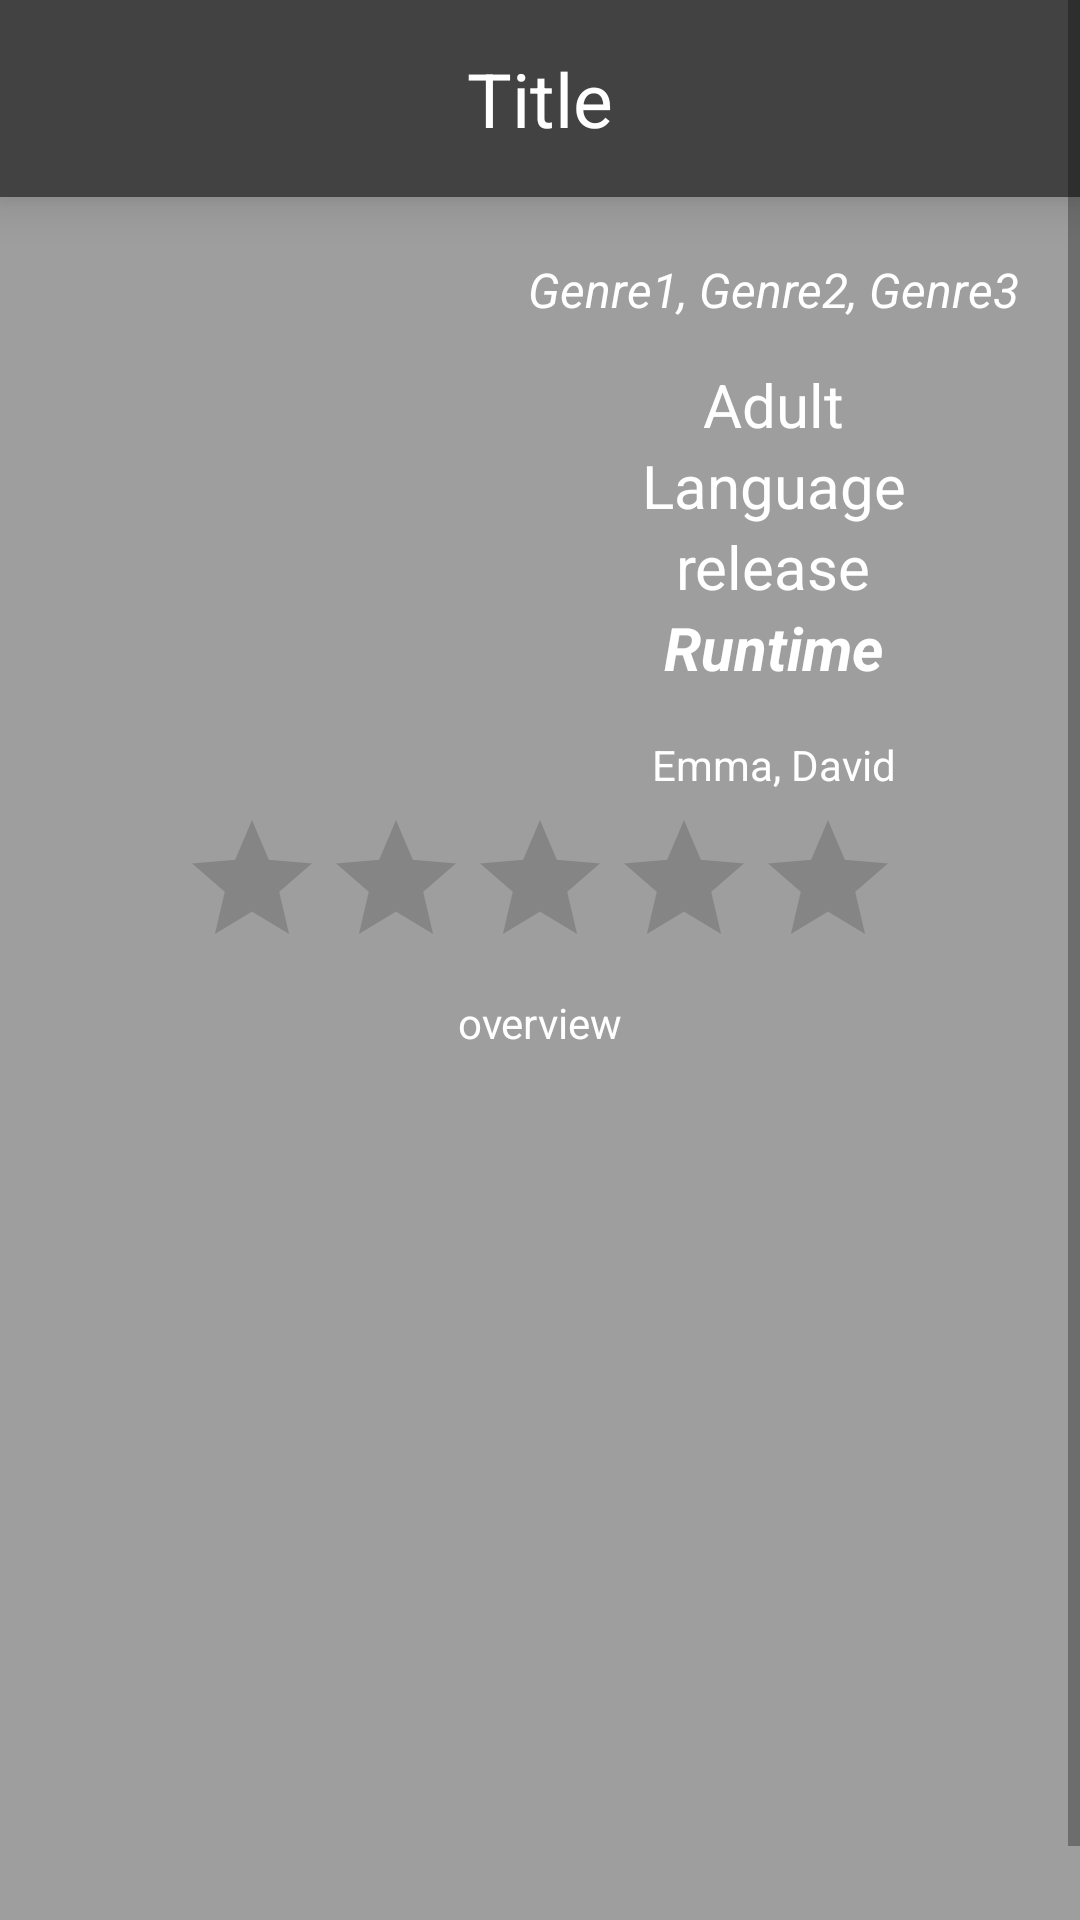

Reconstruct the res/layout file that produces this screen, plus the resources it refers to.
<!-- AndroidManifest.xml: application theme AppTheme -->
<!-- res/layout/detail_view.xml -->
<?xml version="1.0" encoding="utf-8"?>
<ScrollView
    xmlns:android="http://schemas.android.com/apk/res/android"
    xmlns:card_view="http://schemas.android.com/apk/res-auto"
    android:layout_width="match_parent"
    android:layout_height="match_parent">
<LinearLayout xmlns:android="http://schemas.android.com/apk/res/android"
    xmlns:card_view="http://schemas.android.com/apk/res-auto"
    android:orientation="vertical"
    android:layout_width="match_parent"
    android:layout_height="match_parent">

    <android.support.v7.widget.Toolbar
        android:id="@+id/toolbar"
        android:layout_width="match_parent"
        android:layout_height="wrap_content"
        android:elevation="10dp"
        android:background="@color/colorPrimary"
        android:weightSum="1">

        <TextView
            android:id="@+id/detail_movie_title"
            android:layout_width="match_parent"
            android:layout_height="wrap_content"
            android:layout_centerHorizontal="true"
            android:layout_margin="16dp"
            android:gravity="center"
            android:text="Title"
            android:textColor="@color/detail_title"
            android:textSize="25sp" />

    </android.support.v7.widget.Toolbar>

    <LinearLayout
        android:layout_width="match_parent"
        android:layout_height="600dp"
        android:orientation="vertical"
        android:background="@color/colorAccent">

    <LinearLayout
        android:layout_width="match_parent"
        android:layout_height="wrap_content"
        android:orientation="horizontal"
        android:weightSum="1"
        android:clipToPadding="false">

    <android.support.v7.widget.CardView
        android:layout_width="0dp"
        android:layout_height="wrap_content"
        android:layout_margin="10dp"
        card_view:cardElevation="@dimen/activity_horizontal_margin"
        android:layout_weight=".4"
        >
        <ImageView
            android:id="@+id/image_view_detail"
            android:layout_width="match_parent"
            android:layout_height="match_parent"
            android:src="@mipmap/ic_launcher"
            android:scaleType="fitXY"
            android:background="@color/colorAccent"/>

    </android.support.v7.widget.CardView>

        <LinearLayout
          android:layout_width="0dp"
          android:layout_height="wrap_content"
          android:orientation="vertical"
          android:layout_marginTop="20dp"
          android:layout_weight=".6">

          <TextView
              android:layout_width="wrap_content"
              android:layout_height="wrap_content"
              android:id="@+id/genre1"
              android:layout_gravity="center"
              android:layout_marginBottom="14dp"
              android:text="Genre1, Genre2, Genre3"
              android:textColor="@color/detail_title"
              android:textSize="16sp"
              android:textStyle="italic"/>

    <TextView
        android:layout_width="wrap_content"
        android:layout_height="wrap_content"
        android:id="@+id/detail_adult"
        android:layout_gravity="center"
        android:text="Adult"
        android:textColor="@color/detail_title"
        android:textSize="20sp" />

    <TextView
        android:layout_width="wrap_content"
        android:layout_height="wrap_content"
        android:text="Language"
        android:id="@+id/detail_lang"
        android:layout_gravity="center"
        android:textColor="@color/detail_title"
        android:textSize="20sp" />



    <TextView
        android:layout_width="wrap_content"
        android:layout_height="wrap_content"
        android:layout_gravity="center"
        android:text="release"
        android:id="@+id/detail_release"
        android:textColor="@color/detail_title"
        android:textSize="20sp"/>

    <TextView
        android:layout_width="wrap_content"
        android:layout_height="wrap_content"
        android:text="Runtime"
        android:textStyle="italic|bold"
        android:layout_gravity="center"
        android:textSize="20sp"
        android:layout_marginBottom="16dp"
        android:textColor="@color/detail_title"
        android:id="@+id/detail_duration"/>

    <TextView
        android:layout_width="wrap_content"
        android:layout_height="wrap_content"
        android:id="@+id/castList"
        android:text="Emma, David"
        android:layout_gravity="center"
        android:textSize="14dp"
        android:textColor="@color/detail_title"/>
      </LinearLayout>


    </LinearLayout>
    <RatingBar
        android:layout_width="wrap_content"
        android:layout_height="wrap_content"
        android:layout_gravity="center"
        android:numStars="5"
        android:id="@+id/detail_rating"
        android:layout_marginTop="5dp"
        android:backgroundTint="@color/rating_bar_color"
        android:progressTint="@color/rating_bar_color"
        android:secondaryProgressTint="@color/rating_bar_color"
        />
    <TextView
        android:layout_width="wrap_content"
        android:layout_height="wrap_content"
        android:text="overview"
        android:layout_gravity="center"
        android:padding="5dp"
        android:textSize="14sp"
        android:textColor="@color/detail_title"
        android:id="@+id/detail_overview"/>

    <ListView
        android:layout_width="match_parent"
        android:layout_height="wrap_content"
        android:id="@+id/trailer_list_view"/>
    </LinearLayout>

</LinearLayout>
</ScrollView>
<!-- resources referenced by this layout -->
<resources>
  <color name="colorAccent">#9E9E9E</color>
  <color name="colorPrimary">#424242</color>
  <color name="detail_title">#FFFFFF</color>
  <color name="rating_bar_color">#FFFF8D</color>
  <style name="AppTheme" parent="Theme.AppCompat.Light.DarkActionBar">
          
          <item name="colorPrimary">@color/colorPrimary</item>
          <item name="colorPrimaryDark">@color/colorPrimaryDark</item>
          <item name="colorAccent">@color/colorAccent</item>
      </style>
  <color name="colorPrimaryDark">#212121</color>
</resources>
